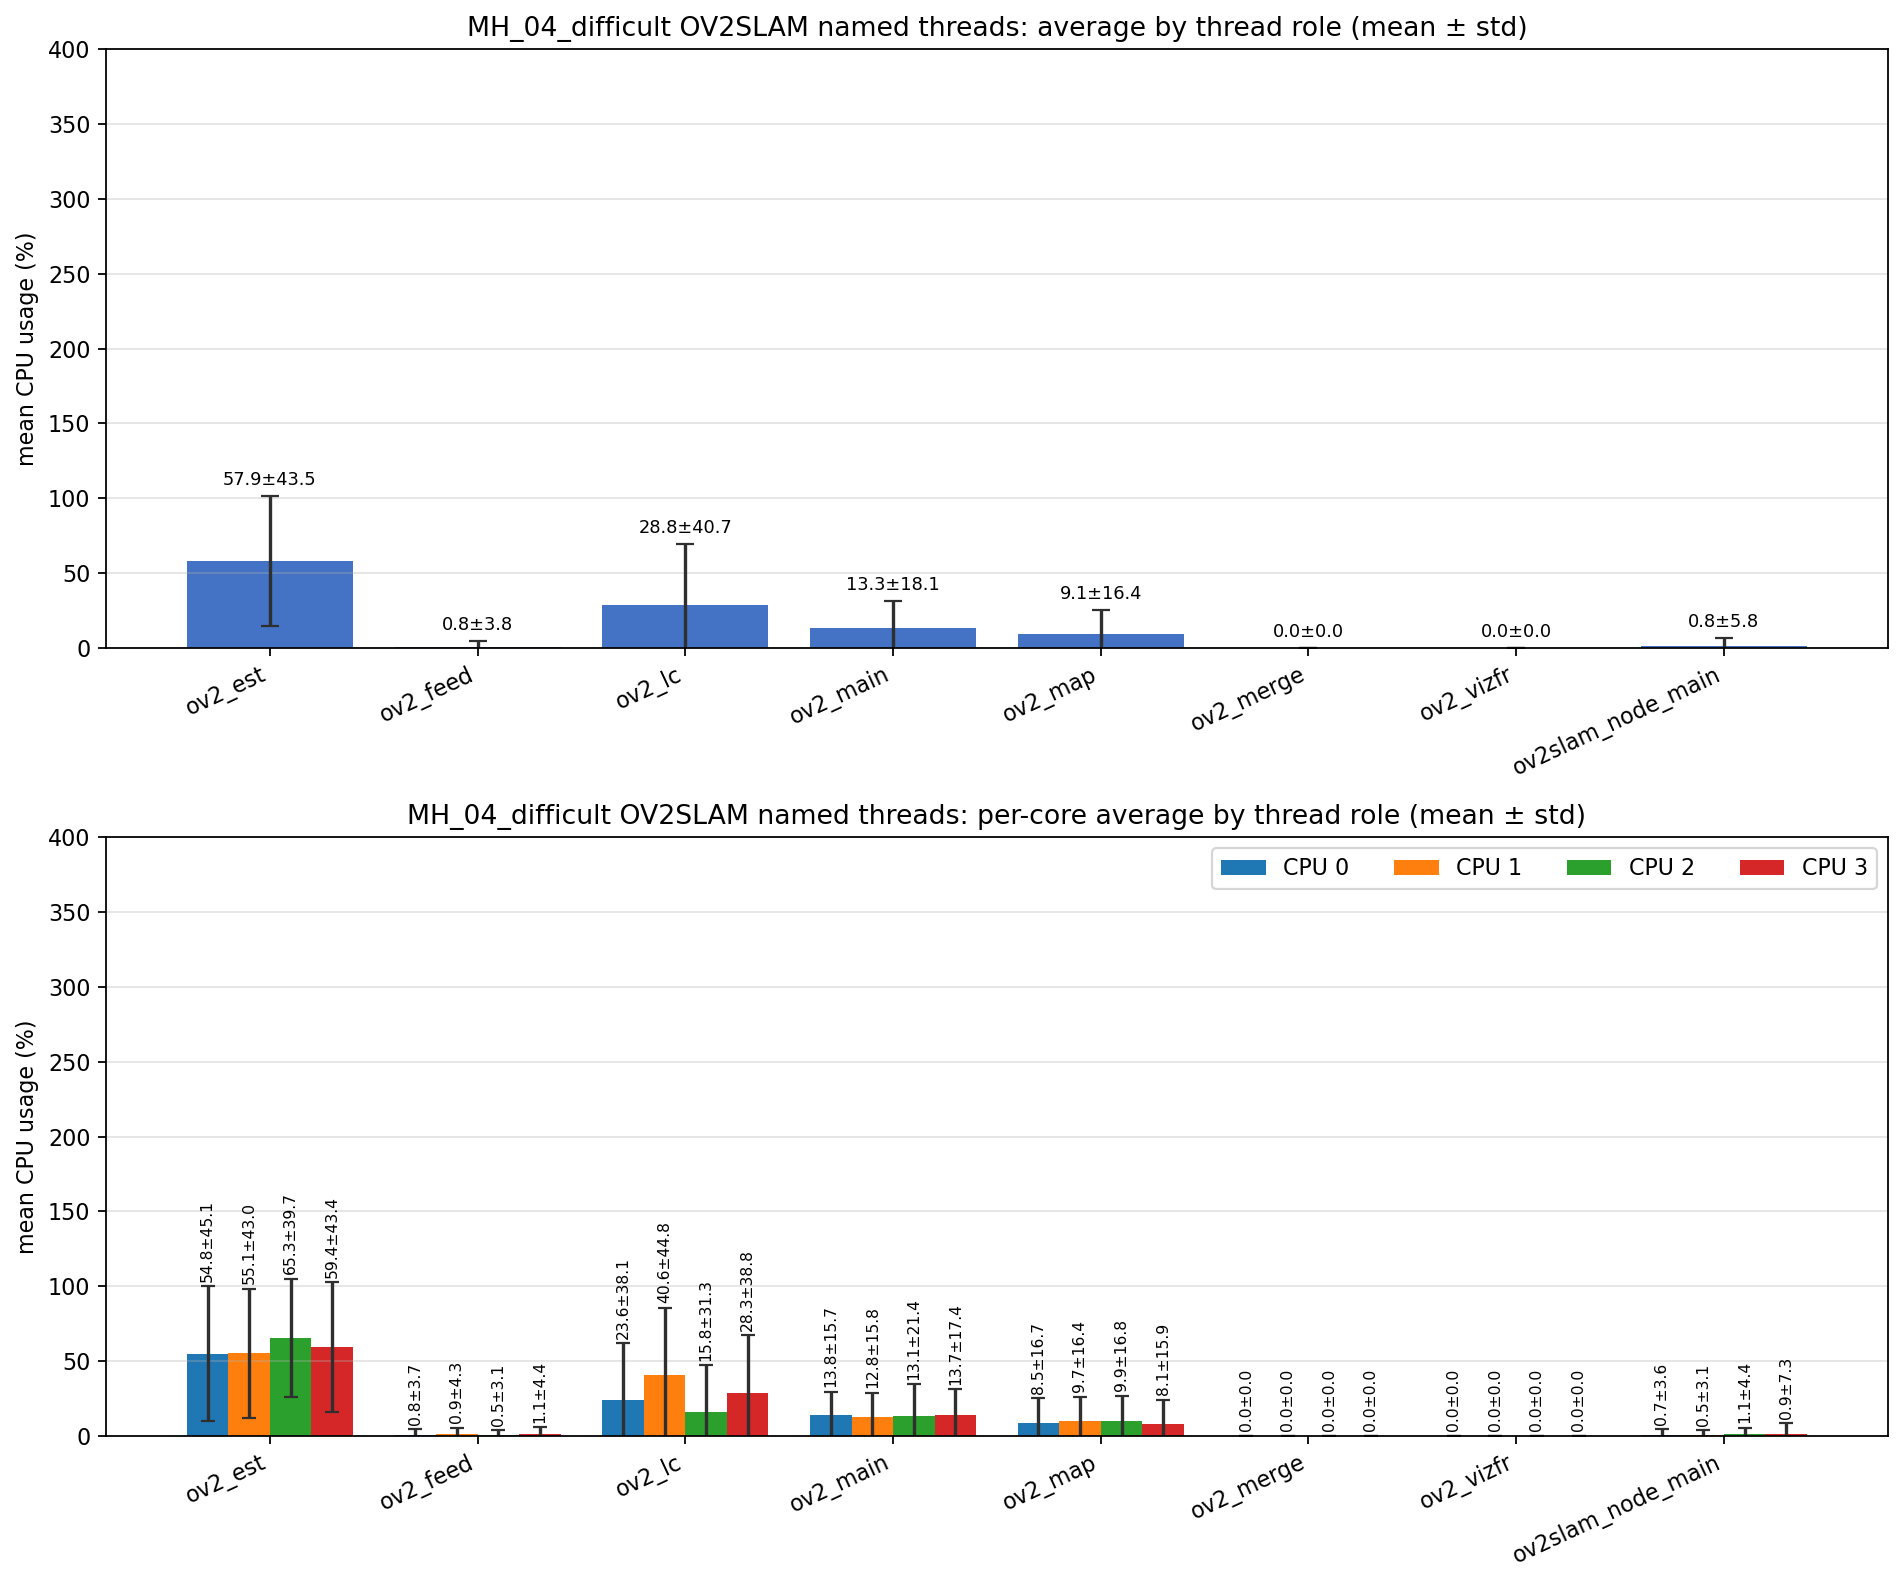

Data behind this chart, as committed beside it:
role, unique_tid_count, sample_count, mean_cpu_all, std_cpu_all, mean_cpu_core_0, mean_cpu_core_1, mean_cpu_core_2, mean_cpu_core_3, std_cpu_core_0, std_cpu_core_1, std_cpu_core_2, std_cpu_core_3
ov2_est, 1, 2275, 57.91, 43.45, 54.83, 55.13, 65.32, 59.39, 45.1, 42.99, 39.71, 43.38
ov2_feed, 1, 2275, 0.797, 3.844, 0.770, 0.930, 0.530, 1.058, 3.697, 4.285, 3.061, 4.443
ov2_lc, 1, 2275, 28.84, 40.66, 23.64, 40.59, 15.83, 28.27, 38.11, 44.83, 31.26, 38.8
ov2_main, 8, 9183, 13.33, 18.12, 13.78, 12.84, 13.12, 13.66, 15.66, 15.81, 21.35, 17.39
ov2_map, 1, 2275, 9.063, 16.43, 8.547, 9.727, 9.908, 8.148, 16.66, 16.4, 16.77, 15.86
ov2_merge, 98, 324, 0.000, 0.000, 0.000, 0.000, 0.000, 0.000, 0.000, 0.000, 0.000, 0.000
ov2_vizfr, 1, 1, 0.000, 0.000, 0.000, 0.000, 0.000, 0.000, 0.000, 0.000, 0.000, 0.000
ov2slam_node_main, 1, 3278, 0.833, 5.770, 0.741, 0.542, 1.090, 0.853, 3.577, 3.130, 4.380, 7.325
